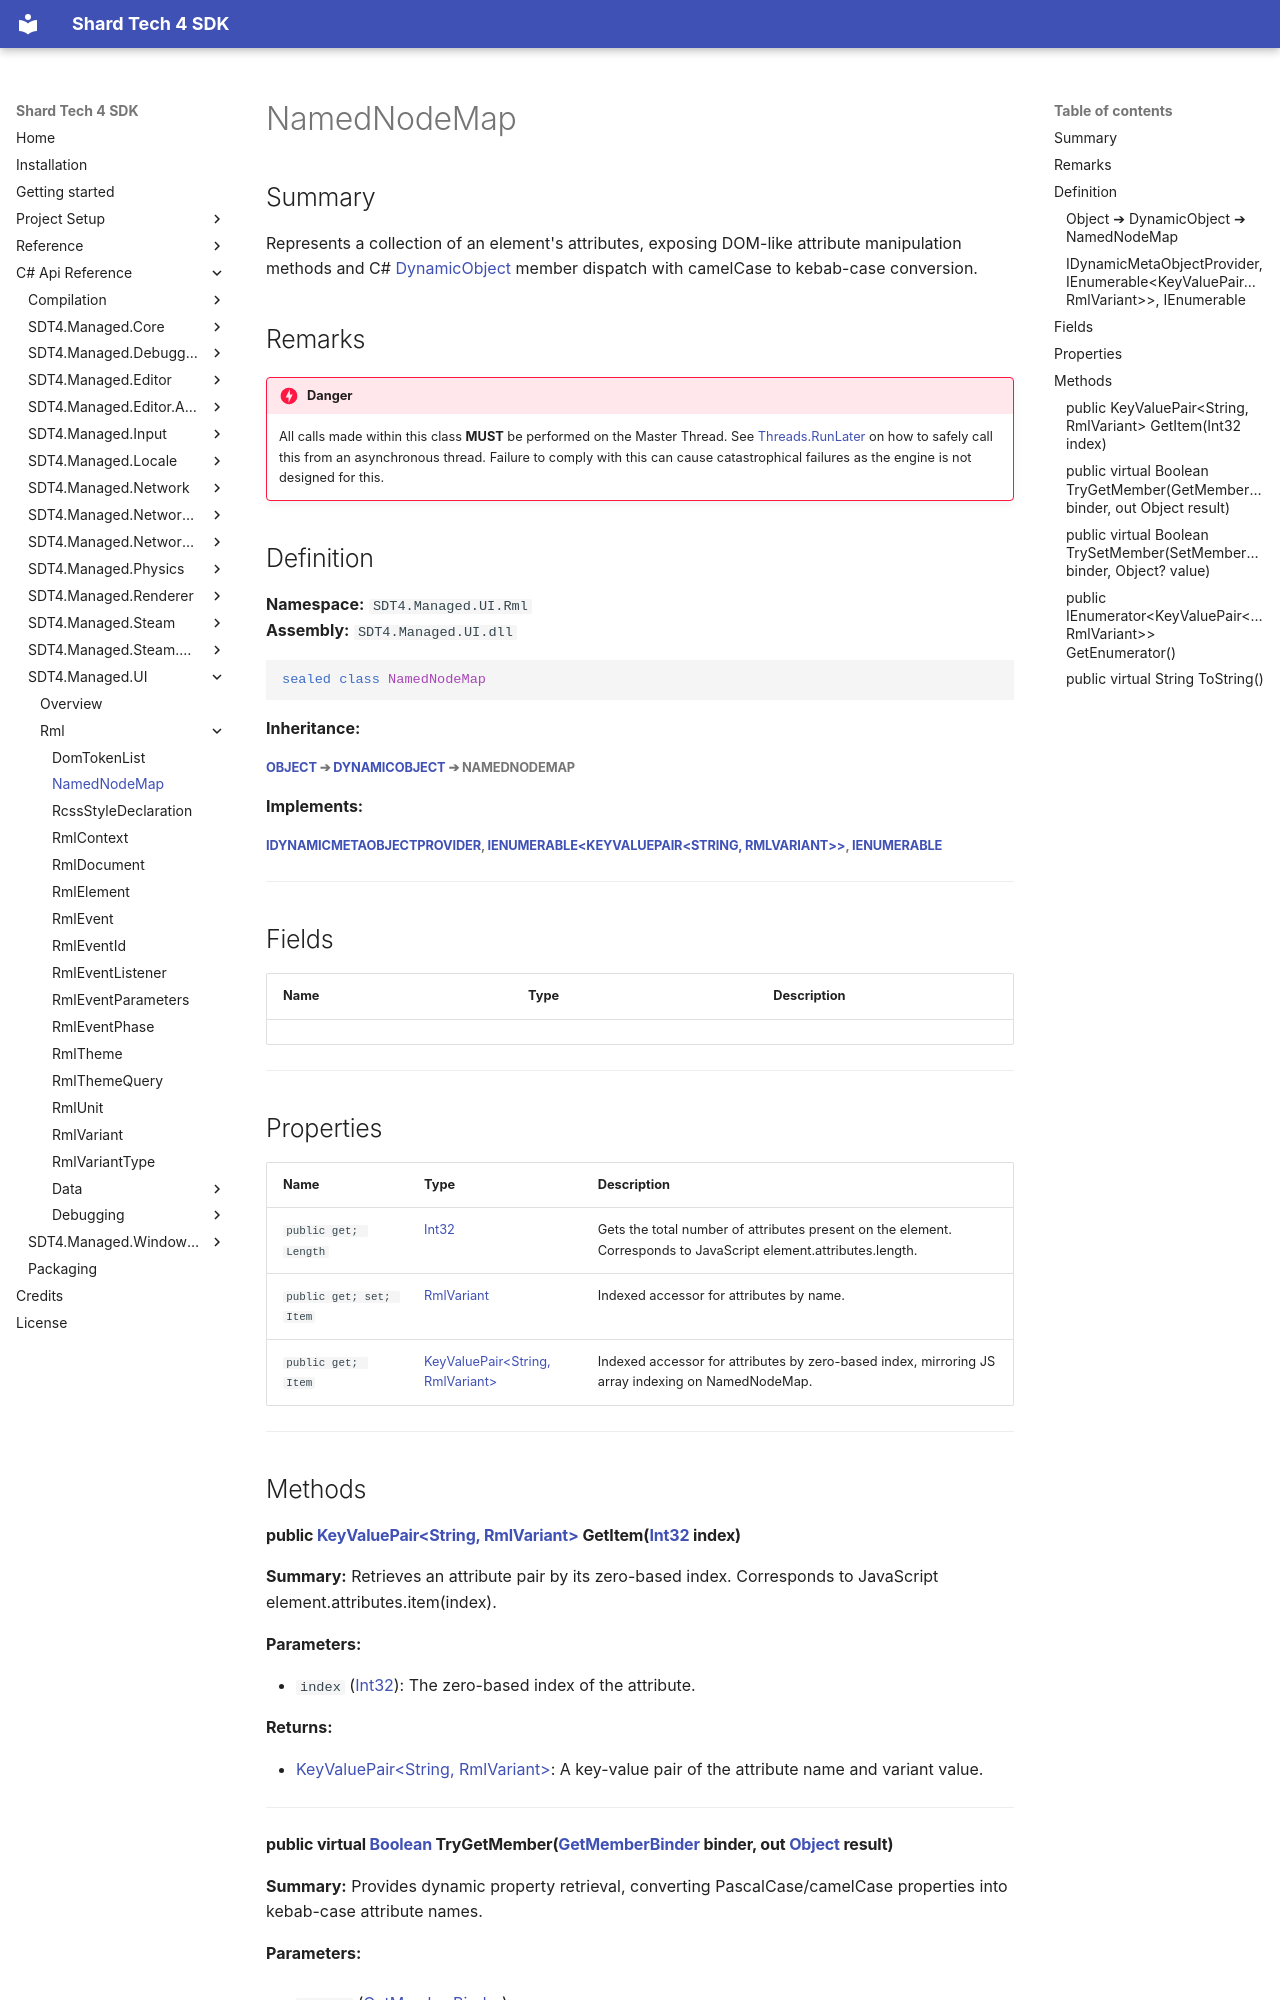

repository: PyroshockStudios/Shard-Tech-4-Docs · page: cs-api-ref/sdt4.managed.ui/rml/namednodemap/index.html · generator: mkdocs

# NamedNodeMap

## Summary
Represents a collection of an element's attributes, exposing DOM-like attribute manipulation 
methods and C# [DynamicObject](https://learn.microsoft.com/dotnet/api/system.dynamic.dynamicobject) member dispatch with camelCase to kebab-case conversion.

## Remarks
!!! danger
    All calls made within this class <strong>MUST</strong> be performed on the Master Thread. 
    See [Threads.RunLater](../../sdt4.managed.core/threads.md#runlater) on how to safely call this from an asynchronous thread.
    Failure to comply with this can cause catastrophical failures as the engine is not designed for this.

## Definition

**Namespace:** `SDT4.Managed.UI.Rml`  
**Assembly:** `SDT4.Managed.UI.dll`

```csharp
sealed class NamedNodeMap
```
**Inheritance:**

##### [Object](https://learn.microsoft.com/dotnet/api/system.object) ➔ [DynamicObject](https://learn.microsoft.com/dotnet/api/system.dynamic.dynamicobject) ➔  **NamedNodeMap**
**Implements:**

##### [IDynamicMetaObjectProvider](https://learn.microsoft.com/dotnet/api/system.dynamic.idynamicmetaobjectprovider), [IEnumerable&lt;KeyValuePair&lt;String, RmlVariant&gt;&gt;](https://learn.microsoft.com/dotnet/api/system.collections.generic.ienumerable-1), [IEnumerable](https://learn.microsoft.com/dotnet/api/system.collections.ienumerable)
---

## Fields

| Name | Type | Description |
| --- | --- | --- |



---

## Properties

| Name | Type | Description |
| --- | --- | --- |
| `public get; Length` | [Int32](https://learn.microsoft.com/dotnet/api/system.int32) | Gets the total number of attributes present on the element. Corresponds to JavaScript <c>element.attributes.length</c>. |
| `public get; set; Item` | [RmlVariant](./rmlvariant.md) | Indexed accessor for attributes by name. |
| `public get; Item` | [KeyValuePair&lt;String, RmlVariant&gt;](https://learn.microsoft.com/dotnet/api/system.collections.generic.keyvaluepair-2) | Indexed accessor for attributes by zero-based index, mirroring JS array indexing on <c>NamedNodeMap</c>. |



---

## Methods

#### public [KeyValuePair&lt;String, RmlVariant&gt;](https://learn.microsoft.com/dotnet/api/system.collections.generic.keyvaluepair-2) GetItem([Int32](https://learn.microsoft.com/dotnet/api/system.int32) index)


**Summary:**
Retrieves an attribute pair by its zero-based index.
Corresponds to JavaScript <c>element.attributes.item(index)</c>.

**Parameters:**

- `index` ([Int32](https://learn.microsoft.com/dotnet/api/system.int32)): The zero-based index of the attribute.


**Returns:**

- [KeyValuePair&lt;String, RmlVariant&gt;](https://learn.microsoft.com/dotnet/api/system.collections.generic.keyvaluepair-2): A key-value pair of the attribute name and variant value.

---
